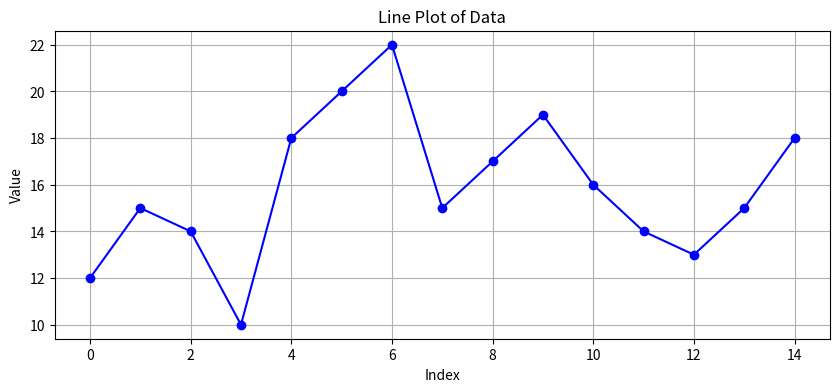
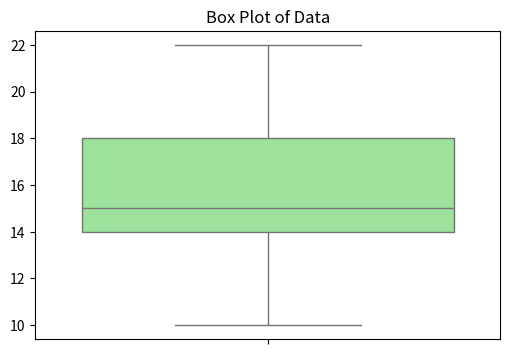
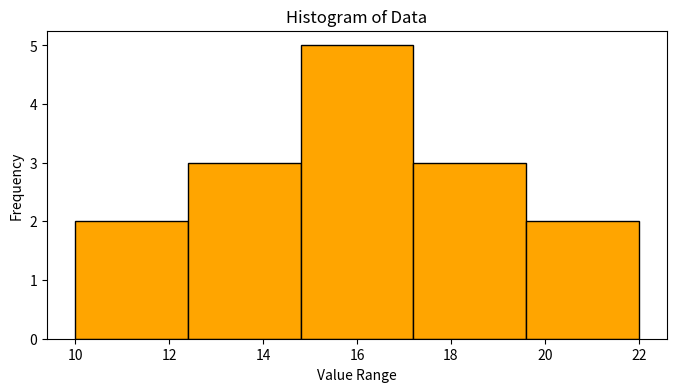

The matplotlib source for these figures, in order:
import matplotlib.pyplot as plt
import seaborn as sns
import numpy as np

# Sample data
data = [12, 15, 14, 10, 18, 20, 22, 15, 17, 19, 16, 14, 13, 15, 18]

# ----- Line Plot -----
plt.figure(figsize=(10, 4))
plt.plot(data, marker='o', linestyle='-', color='b')
plt.title('Line Plot of Data')
plt.xlabel('Index')
plt.ylabel('Value')
plt.grid(True)
plt.show()

# ----- Box Plot -----
plt.figure(figsize=(6, 4))
sns.boxplot(data=data, color='lightgreen')
plt.title('Box Plot of Data')
plt.show()

# ----- Histogram -----
plt.figure(figsize=(8, 4))
plt.hist(data, bins=5, color='orange', edgecolor='black')
plt.title('Histogram of Data')
plt.xlabel('Value Range')
plt.ylabel('Frequency')
plt.show()


